Run: headless pygame with SDL's dummy video driver; simulated clock (each Clock.tick advances the game by its frame time, no real sleeping); random seed 0; keys injected as events and as key.get_pressed() state; no mouse input.
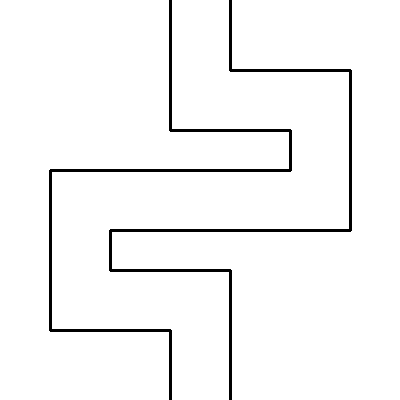
Frame 1 of 4 · flips 1–60 · no input
Frame 2 of 4 · flips 61–180 · tapped SPACE, RETURN · held RIGHT (→), D · screen unchanged from frame 1, image omitted
Frame 3 of 4 · flips 181–300 · held DOWN (↓), S · screen unchanged from frame 2, image omitted
Frame 4 of 4 · flips 301–420 · held LEFT (←), A, UP (↑), W · screen unchanged from frame 3, image omitted

The pygame program that drew these frames:

import pygame
import sys
from pygame.locals import *


def map_load(size, name):
    screen_size = size
    pygame.init()
    screen = pygame.display.set_mode(screen_size)
    pygame.display.set_caption(name)

    return screen


def maze_load(screen, color_for_lines, width_lines):
    lines_left = [(170, 400),
                  (170, 330),
                  (50, 330),
                  (50, 170),
                  (290, 170),
                  (290, 130),
                  (170, 130),
                  (170, 0)]
    lines_right = [(230, 400),
                   (230, 270),
                   (110, 270),
                   (110, 230),
                   (350, 230),
                   (350, 70),
                   (230, 70),
                   (230, 0)]

    pygame.draw.lines(screen,
                      color_for_lines,
                      False,
                      lines_left,
                      width_lines)
    pygame.draw.lines(screen,
                      color_for_lines,
                      False,
                      lines_right,
                      width_lines)


if __name__ == '__main__':
    color_for_background = (255, 255, 255)
    color_for_lines = (0, 0, 0)
    width_lines = 3
    size = (400, 400)
    name = "test"
    screen = map_load(size, name)

    while True:
        screen.fill(color_for_background)
        maze_load(screen, color_for_lines, width_lines)
        pygame.display.update()

        for event in pygame.event.get():
            if event.type == QUIT:
                pygame.quit()
                sys.exit()
